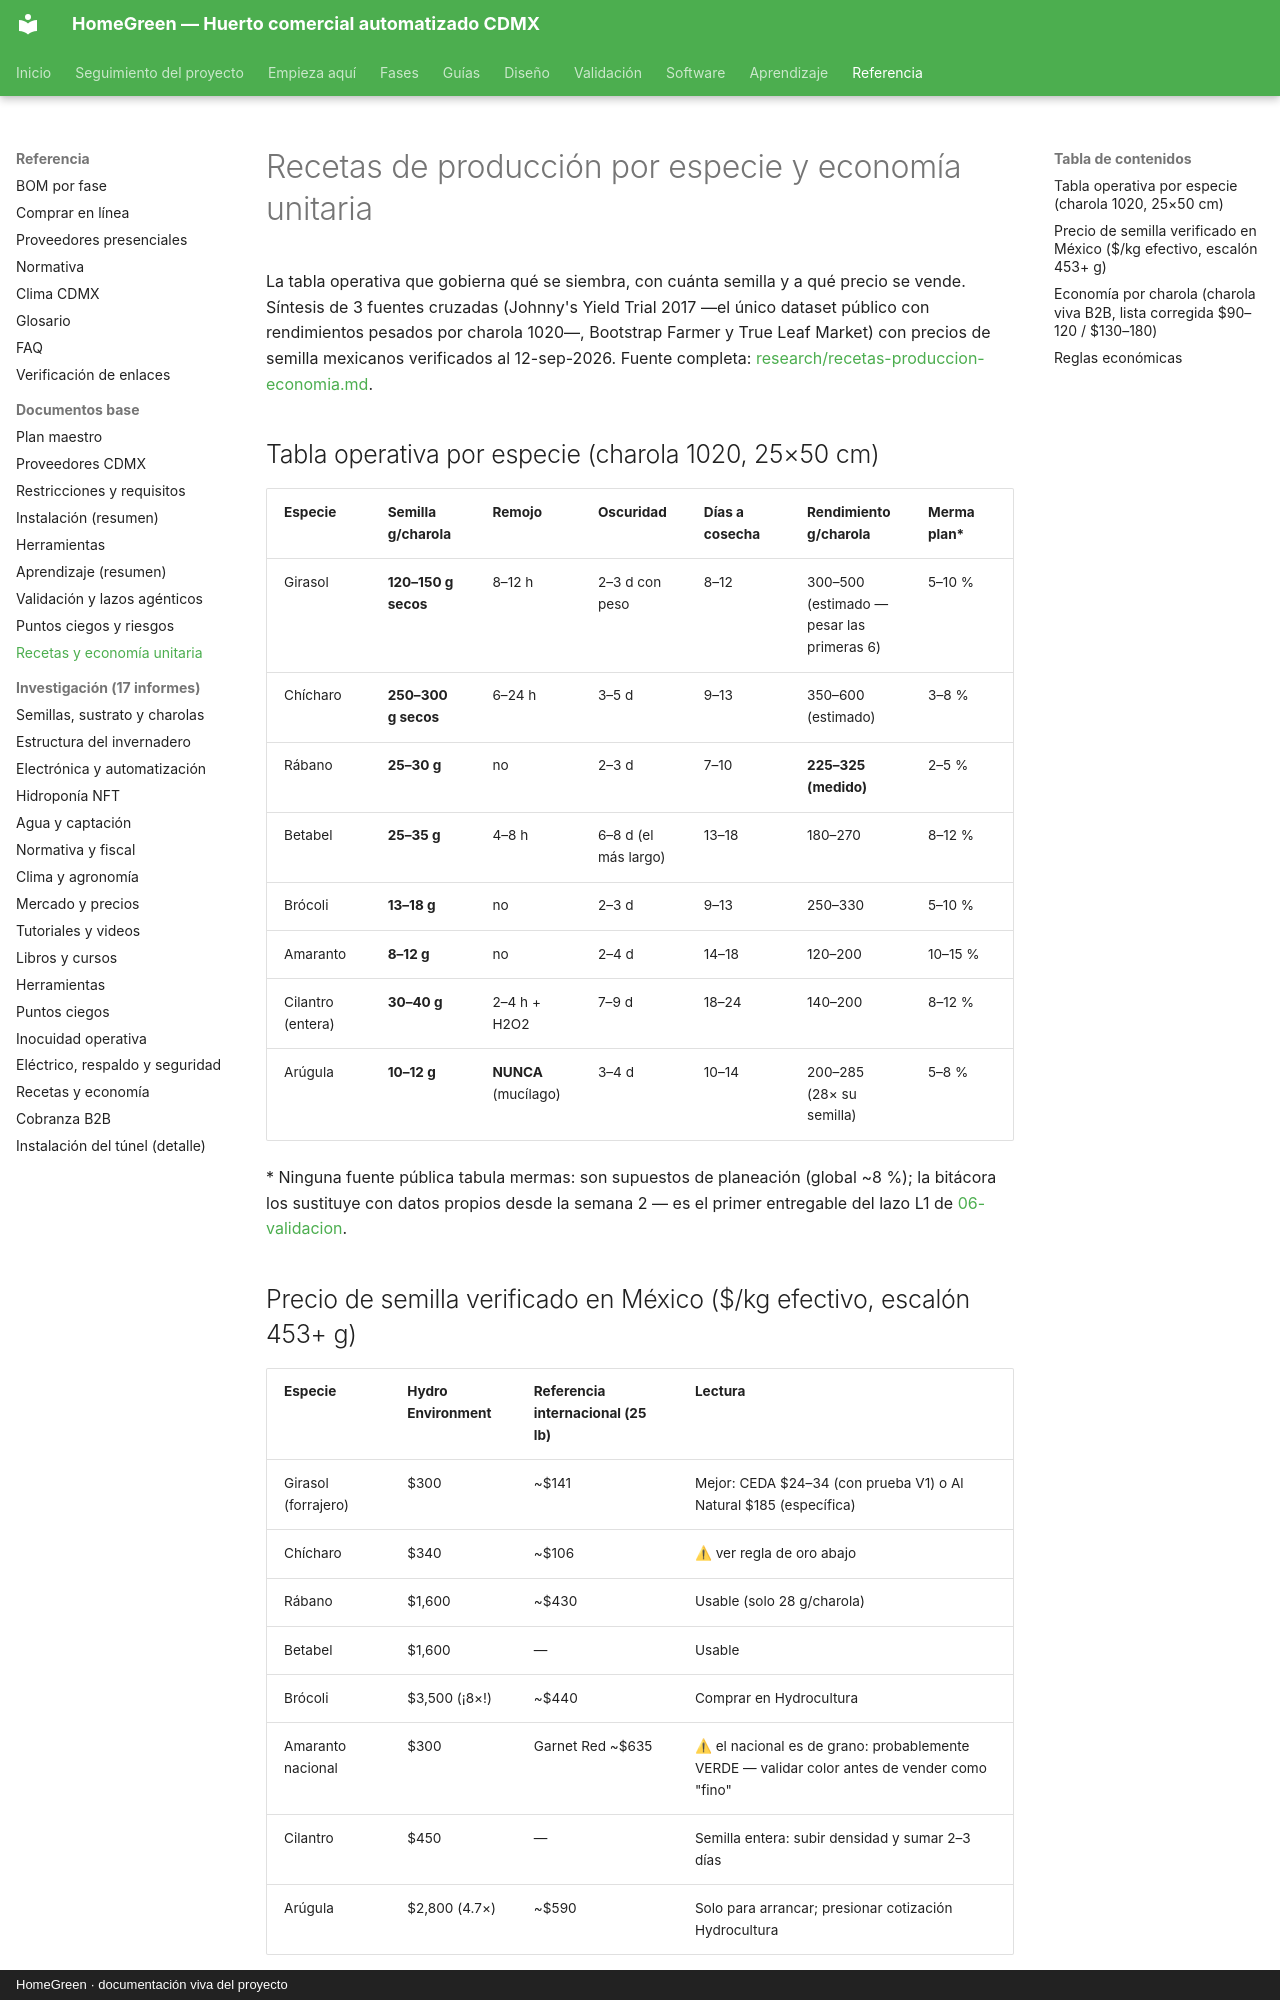

repository: AndresIslas99/HomeGreen · page: referencia/08-recetas-y-economia-unitaria/index.html · generator: mkdocs · copyright: HomeGreen · documentación viva del proyecto

# Recetas de producción por especie y economía unitaria

La tabla operativa que gobierna qué se siembra, con cuánta semilla y a qué precio se vende.
Síntesis de 3 fuentes cruzadas (Johnny's Yield Trial 2017 —el único dataset público con
rendimientos pesados por charola 1020—, Bootstrap Farmer y True Leaf Market) con precios de
semilla mexicanos verificados al 12-sep-2026. Fuente completa:
[research/recetas-produccion-economia.md](../research/recetas-produccion-economia.md).

## Tabla operativa por especie (charola 1020, 25×50 cm)

| Especie | Semilla g/charola | Remojo | Oscuridad | Días a cosecha | Rendimiento g/charola | Merma plan* |
|---|---|---|---|---|---|---|
| Girasol | **120–150 g secos** | 8–12 h | 2–3 d con peso | 8–12 | 300–500 (estimado — pesar las primeras 6) | 5–10 % |
| Chícharo | **250–300 g secos** | 6–24 h | 3–5 d | 9–13 | 350–600 (estimado) | 3–8 % |
| Rábano | **25–30 g** | no | 2–3 d | 7–10 | **225–325 (medido)** | 2–5 % |
| Betabel | **25–35 g** | 4–8 h | 6–8 d (el más largo) | 13–18 | 180–270 | 8–12 % |
| Brócoli | **13–18 g** | no | 2–3 d | 9–13 | 250–330 | 5–10 % |
| Amaranto | **8–12 g** | no | 2–4 d | 14–18 | 120–200 | 10–15 % |
| Cilantro (entera) | **30–40 g** | 2–4 h + H2O2 | 7–9 d | 18–24 | 140–200 | 8–12 % |
| Arúgula | **10–12 g** | **NUNCA** (mucílago) | 3–4 d | 10–14 | 200–285 (28× su semilla) | 5–8 % |

\* Ninguna fuente pública tabula mermas: son supuestos de planeación (global ~8 %); la
bitácora los sustituye con datos propios desde la semana 2 — es el primer entregable del
lazo L1 de [06-validacion](06-validacion-y-lazos-agenticos.md).

## Precio de semilla verificado en México ($/kg efectivo, escalón 453+ g)

| Especie | Hydro Environment | Referencia internacional (25 lb) | Lectura |
|---|---|---|---|
| Girasol (forrajero) | $300 | ~$141 | Mejor: CEDA $24–34 (con prueba V1) o Al Natural $185 (específica) |
| Chícharo | $340 | ~$106 | ⚠ ver regla de oro abajo |
| Rábano | $1,600 | ~$430 | Usable (solo 28 g/charola) |
| Betabel | $1,600 | — | Usable |
| Brócoli | $3,500 (¡8×!) | ~$440 | Comprar en Hydrocultura |
| Amaranto nacional | $300 | Garnet Red ~$635 | ⚠ el nacional es de grano: probablemente VERDE — validar color antes de vender como "fino" |
| Cilantro | $450 | — | Semilla entera: subir densidad y sumar 2–3 días |
| Arúgula | $2,800 (4.7×) | ~$590 | Solo para arrancar; presionar cotización Hydrocultura |

Palanca de margen para Fase 2+: importar brassicas a precio internacional (requiere permiso
fitosanitario SENASICA) o mayoreo real con Hydrocultura.
